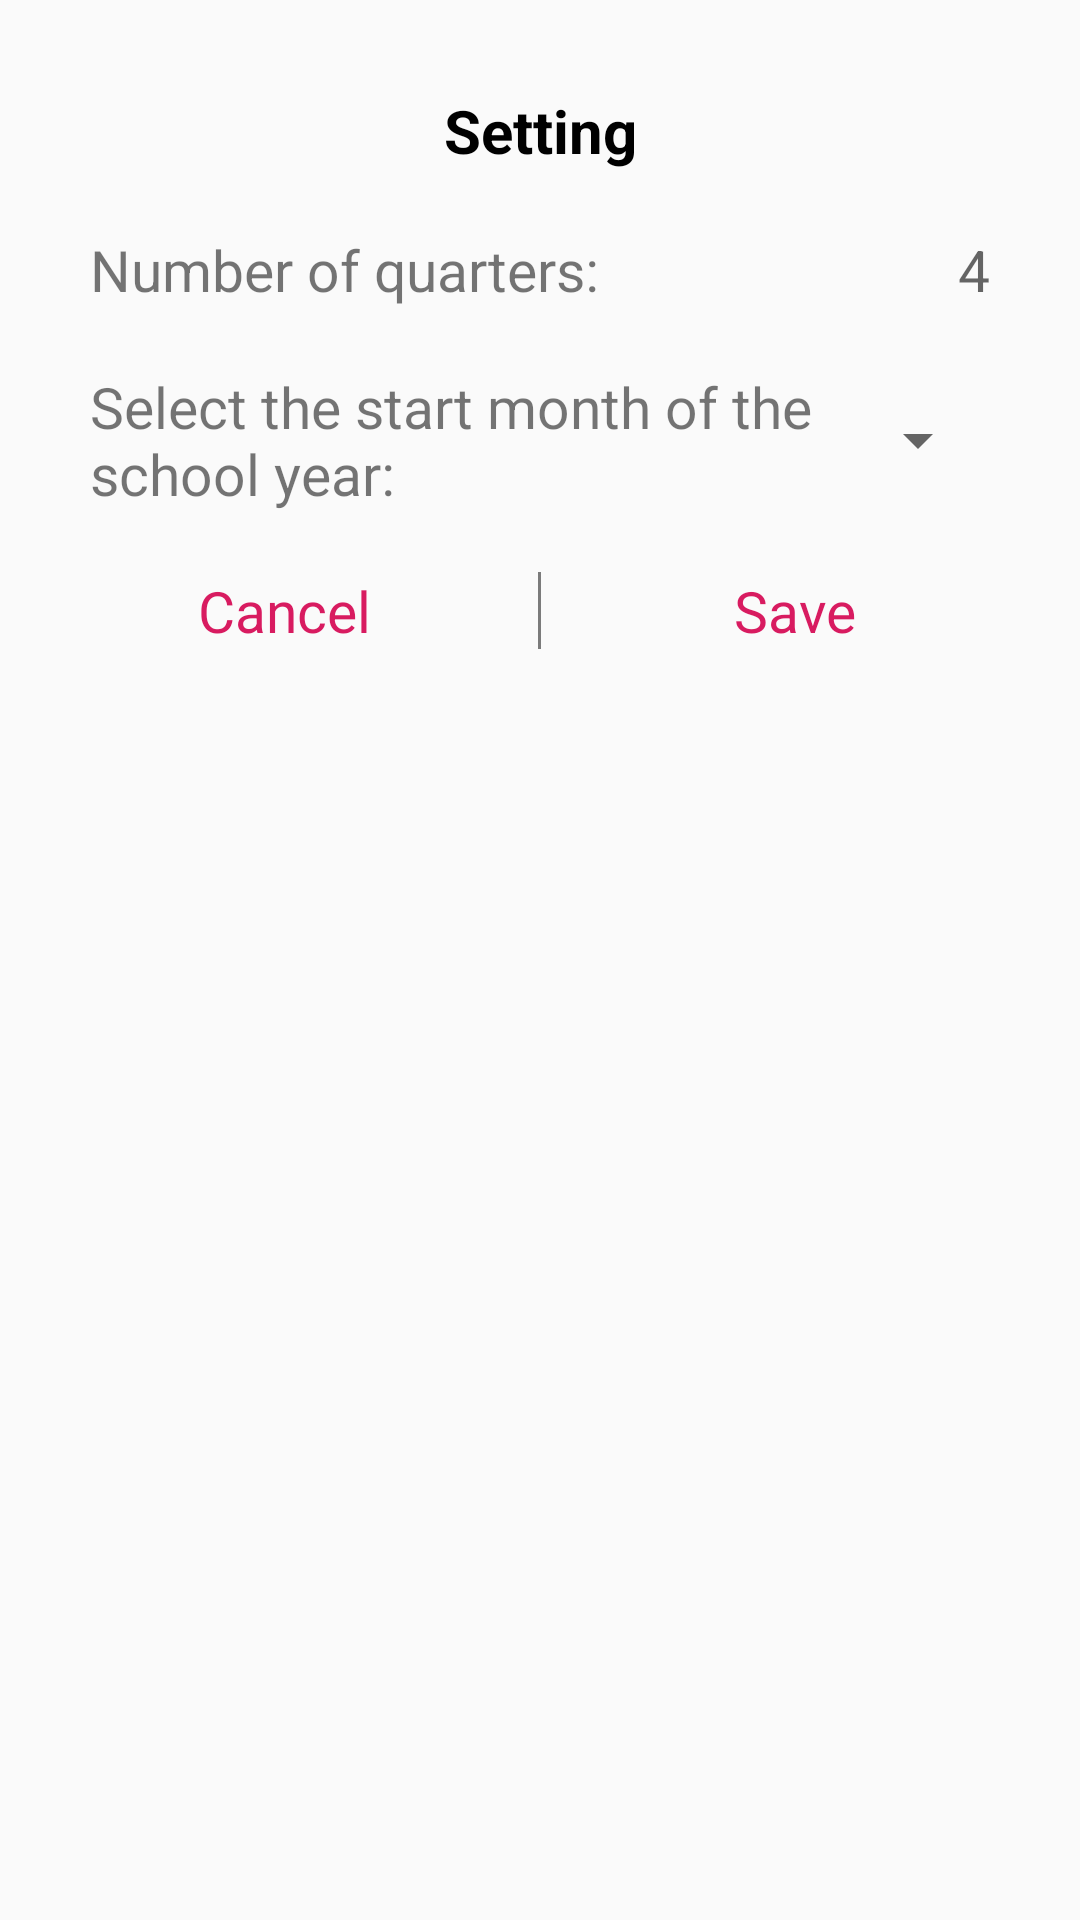

Write the Android layout XML for this screen, with the resource values it uses.
<!-- AndroidManifest.xml: application theme AppTheme -->
<!-- res/layout/mes_ocenki.xml -->
<?xml version="1.0" encoding="utf-8"?>
<RelativeLayout xmlns:android="http://schemas.android.com/apk/res/android"
    android:layout_width="match_parent"
    xmlns:tools="http://schemas.android.com/tools"
    android:padding="10dp"
    android:id="@+id/liner_mes_ocenki"
    android:layout_height="wrap_content">

    <androidx.core.widget.NestedScrollView
        android:id="@+id/nested_mes"
        android:overScrollMode="never"
        android:scrollbars="none"
        android:orientation="vertical" android:layout_width="match_parent"
        android:layout_height="wrap_content">

        <RelativeLayout
            android:layout_width="match_parent"
            android:layout_height="wrap_content">

            <TextView
                android:hyphenationFrequency="normal"
                tools:targetApi="m"
                android:layout_centerHorizontal="true"
                android:layout_width="match_parent"
                android:layout_height="wrap_content"
                android:layout_marginTop="20dp"
                android:layout_marginEnd="20dp"
                android:layout_marginStart="20dp"
                android:gravity="center"
                android:text="@string/setting"
                android:textColor="@android:color/black"
                android:textSize="20sp"
                android:id="@+id/title_mes_ocenki"
                android:textStyle="bold"
                />

            <TextView
                android:hyphenationFrequency="normal"
                tools:targetApi="m"
                android:layout_below="@+id/title_mes_ocenki"
                android:layout_toStartOf="@+id/number_quarters_edit"
                android:layout_marginTop="20dp"
                android:layout_marginStart="20dp"
                android:id="@+id/number_quarters"
                android:layout_width="match_parent"
                android:layout_height="wrap_content"
                android:background="#00AF7F7F"
                android:text="@string/number_quarters"
                android:textSize="19sp"
                />

            <EditText
                android:layout_alignParentEnd="true"
                android:layout_alignTop="@+id/number_quarters"
                android:layout_alignBottom="@+id/number_quarters"
                android:layout_marginEnd="20dp"
                android:gravity="center"
                android:layout_marginStart="5dp"
                android:background="@null"
                android:id="@+id/number_quarters_edit"
                android:layout_width="wrap_content"
                android:layout_height="wrap_content"
                android:hint="4"
                android:inputType="number"
                android:textSize="19sp"
                android:autofillHints=""/>

            <TextView
                android:hyphenationFrequency="normal"
                tools:targetApi="m"
                android:layout_below="@+id/number_quarters_edit"
                android:layout_toStartOf="@+id/mount_choose"
                android:layout_marginTop="20dp"
                android:layout_marginStart="20dp"
                android:layout_marginEnd="5dp"
                android:id="@+id/bottom_title_mes_ocenki"
                android:layout_width="match_parent"
                android:layout_height="wrap_content"
                android:background="#00AF7F7F"
                android:text="@string/chooseMonth"
                android:textSize="19sp"
                />

            <Spinner
                android:layout_alignParentEnd="true"
                android:layout_alignTop="@+id/bottom_title_mes_ocenki"
                android:layout_alignBottom="@+id/bottom_title_mes_ocenki"
                android:layout_marginEnd="20dp"
                android:overScrollMode="never"
                android:fadeScrollbars="false"
                android:layout_gravity="center"
                android:layout_width="wrap_content"
                android:layout_height="wrap_content"
                android:id="@+id/mount_choose"/>

        </RelativeLayout>

    </androidx.core.widget.NestedScrollView>

    <TextView
        android:hyphenationFrequency="normal"
        tools:targetApi="m"
        android:layout_below="@+id/nested_mes"
        android:paddingLeft="5dp"
        android:paddingRight="5dp"
        android:layout_gravity="center"
        android:gravity="center"
        android:id="@+id/button_one_alert"
        android:background="@null"
        android:layout_width="match_parent"
        android:layout_height="wrap_content"
        android:textColor="@color/custom_button_add"
        android:text="@string/cancel"
        android:textSize="19sp"
        android:layout_toStartOf="@+id/viewBorder"
        android:layout_marginTop="20dp"
        android:layout_marginBottom="20dp"
        />

    <View
        android:layout_alignTop="@+id/button_one_alert"
        android:layout_alignBottom="@+id/button_one_alert"
        android:layout_centerHorizontal="true"
        android:id="@+id/viewBorder"
        android:layout_width="1dp"
        android:layout_height="match_parent"
        android:layout_below="@+id/nested_mes"
        android:layout_gravity="center"
        android:background="@color/custom_bottomBorder" />

    <TextView
        android:hyphenationFrequency="normal"
        tools:targetApi="m"
        android:layout_toEndOf="@+id/viewBorder"
        android:layout_alignTop="@+id/button_one_alert"
        android:layout_alignBottom="@+id/button_one_alert"
        android:layout_below="@+id/nested_mes"
        android:paddingLeft="5dp"
        android:paddingRight="5dp"
        android:layout_gravity="center"
        android:gravity="center"
        android:id="@+id/button_two_alert"
        android:layout_width="match_parent"
        android:layout_height="wrap_content"
        android:background="@null"
        android:text="@string/save"
        android:textColor="@color/custom_button_add"
        android:textSize="19sp" />

</RelativeLayout>
<!-- resources referenced by this layout -->
<resources>
  <color name="custom_bottomBorder">#7b7b7b</color>
  <color name="custom_button_add">#D81B60</color>
  <string name="cancel">Cancel</string>
  <string name="chooseMonth">Select the start month of the school year:</string>
  <string name="number_quarters">Number of quarters: </string>
  <string name="save">Save</string>
  <string name="setting">Setting</string>
  <style name="AppTheme" parent="Theme.AppCompat.DayNight.NoActionBar">
          <item name="colorPrimary">@color/colorPrimary</item>
          <item name="colorPrimaryDark">@color/colorPrimaryDark</item>
          <item name="colorAccent">@color/colorAccent</item>
      </style>
  <color name="colorPrimary">#008577</color>
  <color name="colorPrimaryDark">#008577</color>
  <color name="colorAccent">#D81B60</color>
</resources>
